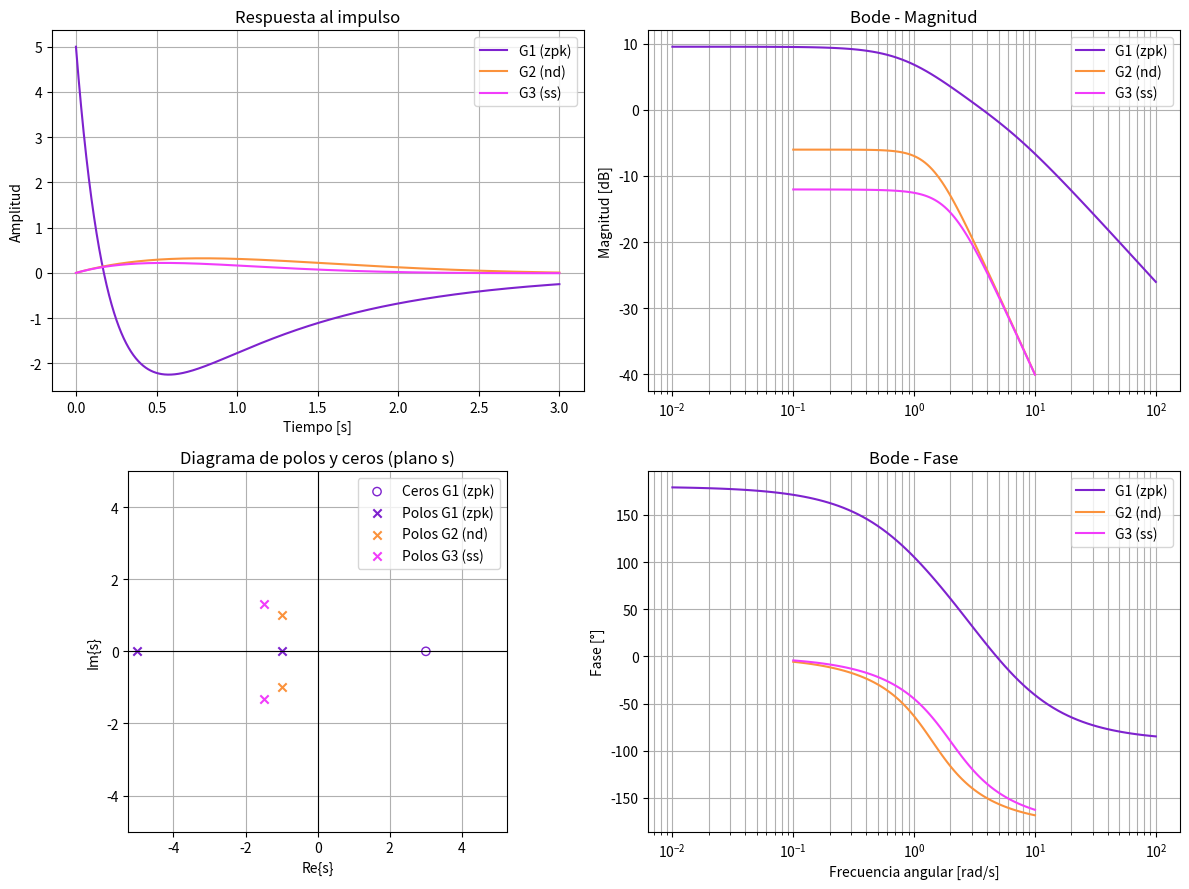

Source code (Python):
import numpy as np
import matplotlib.pyplot as plt
import scipy.signal as sg


class Escrutinio:
    def __init__(self, G, types=None, col_G=None, t_end=2.0, fs=2000, x0=None):
        self.G = list(G) if not isinstance(G, list) else G
        if types is None:
            self.types = ["nd"] * len(self.G)
        else:
            self.types = list(types)
        if len(self.G) != len(self.types):
            raise ValueError("G y types deben tener la misma longitud.")

        self.col_G = col_G if col_G is not None else [None] * len(self.G)
        self.t_end = float(t_end)
        self.fs = int(fs)
        self.x0 = None if x0 is None else np.asarray(x0, dtype=float)

        npts = max(2, int(np.round(self.t_end * self.fs)))
        self.t = np.linspace(0.0, self.t_end, npts, endpoint=True)

    def normalize(self,num,den):
            num = np.asarray(num, dtype=float)
            den = np.asarray(den, dtype=float)
            if den.ndim != 1:
                den = np.squeeze(den)
            if num.ndim != 1:
                num = np.squeeze(num)
            if np.isclose(den[0], 0.0):
                nz = np.flatnonzero(~np.isclose(den, 0.0))
                if nz.size == 0:
                    raise ValueError("Denominador nulo.")
                den = den[nz[0]:]
            num = num / den[0]
            den = den / den[0]
            return num, den

    def ft_process(self, G, type):
        if type == "nd":
            num, den = G
            return self.normalize(num, den)
        elif type == "zpk":
            z, p, k = G
            num, den = sg.zpk2tf(z, p, k)
            return self.normalize(num, den)
        elif type == "ss":
            A, B, C, D = G
            num, den = sg.ss2tf(A, B, C, D)
            num = np.squeeze(num); den = np.squeeze(den)
            return self.normalize(num, den)
        else:
            raise ValueError(f"Tipo desconocido: {type}")
   
    def plotComp(self, labels=None, min_imag_extent=5.0, other_responses = None, A = 1.0, w = 1.0):
        if labels is None:
            labels = [f"G{i+1}" for i in range(len(self.G))]
        
        # Decide la grilla según other_responses
        if other_responses:
            fig, axs = plt.subplots(3, 2, figsize=(12, 12))
            ax_imp   = axs[0, 0]
            ax_mag   = axs[0, 1]
            ax_pz    = axs[1, 0]
            ax_phase = axs[1, 1]
            ax_step  = axs[2, 0]
            ax_sin   = axs[2, 1]
        else:
            fig, axs = plt.subplots(2, 2, figsize=(12, 9))
            ax_imp   = axs[0, 0]
            ax_mag   = axs[0, 1]
            ax_pz    = axs[1, 0]
            ax_phase = axs[1, 1]

        max_imag_abs = 0.0  # para tener cuadricula en caso de no tener valores imag
        max_real_abs = 0.0  # para tener cuadricula en caso de no tener valores real

        for i, (Gi, typ) in enumerate(zip(self.G, self.types)):
            num, den = self.ft_process(Gi, typ)

            # Impulso
            tout_imp, yimp = sg.impulse((num, den), T=self.t)
            ax_imp.plot(tout_imp, yimp, label=labels[i], color=self.col_G[i])

            # Bode (magnitud y fase)
            w, mag, phase = sg.bode((num, den))
            ax_mag.semilogx(w, mag, label=labels[i], color=self.col_G[i])
            ax_phase.semilogx(w, phase, label=labels[i], color=self.col_G[i])

            # Polos y ceros
            z, p, k = sg.tf2zpk(num, den)
            if z is not None and len(z) > 0:
                ax_pz.scatter(np.real(z), np.imag(z), marker='o', facecolors='none',
                              edgecolors=self.col_G[i], label=f"Ceros {labels[i]}")
                max_imag_abs = max(max_imag_abs, float(np.max(np.abs(np.imag(z)))))
                max_real_abs = max(max_real_abs, float(np.max(np.abs(np.real(z)))))
            if p is not None and len(p) > 0:
                ax_pz.scatter(np.real(p), np.imag(p), marker='x',
                              color=self.col_G[i], label=f"Polos {labels[i]}")
                max_imag_abs = max(max_imag_abs, float(np.max(np.abs(np.imag(p)))))
                max_real_abs = max(max_real_abs, float(np.max(np.abs(np.real(p)))))

            # Otras respuestas (opcional)
            if other_responses:
                # Escalón de amplitud A
                u_step = A * np.ones_like(self.t)
                tout, y_step, _ = sg.lsim((num, den), U=u_step, T=self.t, X0=self.x0)
                ax_step.plot(tout, y_step, label=labels[i], color=self.col_G[i])

                # Seno de amplitud A y frecuencia angular w (rad/s)
                u_sin = A * np.sin(w * self.t)
                tout, y_sin, _ = sg.lsim((num, den), U=u_sin, T=self.t, X0=self.x0)
                ax_sin.plot(tout, y_sin, label=labels[i], color=self.col_G[i])

        # Estética y etiquetas
        ax_imp.set_title("Respuesta al impulso")
        ax_imp.set_xlabel("Tiempo [s]")
        ax_imp.set_ylabel("Amplitud")
        ax_imp.grid(True, which="both")
        ax_imp.legend()

        ax_mag.set_title("Bode - Magnitud")
        ax_mag.set_ylabel("Magnitud [dB]")
        ax_mag.grid(True, which="both")
        ax_mag.legend()

        ax_phase.set_title("Bode - Fase")
        ax_phase.set_xlabel("Frecuencia angular [rad/s]")
        ax_phase.set_ylabel("Fase [°]")
        ax_phase.grid(True, which="both")
        ax_phase.legend()

        ax_pz.set_title("Diagrama de polos y ceros (plano s)")
        ax_pz.axhline(0, color='k', linewidth=0.8)
        ax_pz.axvline(0, color='k', linewidth=0.8)
        ax_pz.set_xlabel("Re{s}")
        ax_pz.set_ylabel("Im{s}")
        ax_pz.grid(True, which="both")
        ax_pz.legend()
        ax_pz.set_aspect('equal', adjustable='box')

        # Límites automáticos con mínimo deseado
        yext = max(min_imag_extent, max_imag_abs * 1.05)
        xext = max(min_imag_extent, max_real_abs * 1.05)
        ax_pz.set_ylim(-yext, yext)
        ax_pz.set_xlim(-xext, xext)

        if other_responses:
            ax_step.set_title(f"Respuesta al escalón (A = {A})")
            ax_step.set_xlabel("Tiempo [s]")
            ax_step.set_ylabel("Salida")
            ax_step.grid(True, which="both")
            ax_step.legend()

            ax_sin.set_title(f"Respuesta a seno (A = {A}, ω = {w} rad/s)")
            ax_sin.set_xlabel("Tiempo [s]")
            ax_sin.set_ylabel("Salida")
            ax_sin.grid(True, which="both")
            ax_sin.legend()

        fig.tight_layout()
        plt.show()
        return fig, axs
    
    def overshoot(self, A=1.0):
        results = []
        for Gi, typ in zip(self.G, self.types):
            num, den = self.ft_process(Gi, typ)

            # Entrada: escalón de amplitud A
            u = A * np.ones_like(self.t)

            # Simulación LTI con lsim (resp. al escalón A)
            tout, y, _ = sg.lsim((num, den), U=u, T=self.t, X0=self.x0)

            # Valor en régimen: promedio del 5% final
            k = max(1, int(len(y) // 20))  # 5%
            yss = float(np.mean(y[-k:]))

            # Pico
            i_peak = int(np.argmax(y))
            y_peak = float(y[i_peak])
            t_peak = float(tout[i_peak])

            # Overshoot relativo a |y_ss| (evita signo/0)
            if abs(yss) > 1e-12:
                OS = max(0.0, (y_peak - yss) / abs(yss)) * 100.0
            else:
                OS = 0.0

            results.append({"t_peak": t_peak, "y_peak": y_peak, "y_ss": yss, "%OS": OS})

        return results

# ----- Sistemas de ejemplo -----
# ----- Sistemas de ejemplo -----
z1 = [3.0]
p1 = [-1.0, -5.0]
k1 = 5.0

num2 = [1.0]
den2 = [1.0, 2.0, 2.0]

A = [[0.0, 1.0],
     [-4.0, -3.0]]
B = [[0.0],
     [1.0]]
C = [[1.0, 0.0]]
D = [[0.0]]

# G SOLO con tuplas de datos (sin etiquetas de texto)
G = [
    (z1, p1, k1),        # zpk
    (num2, den2),        # nd
    (A, B, C, D),        # ss
]
types = ["zpk", "nd", "ss"]

labels = ["G1 (zpk)", "G2 (nd)", "G3 (ss)"]
colores = ["#7e22ce", "#fb923c", "#f13cfb"]

esc = Escrutinio(G=G, types=types, col_G=colores, t_end=3.0, fs=2000)
esc.plotComp(labels=labels)
